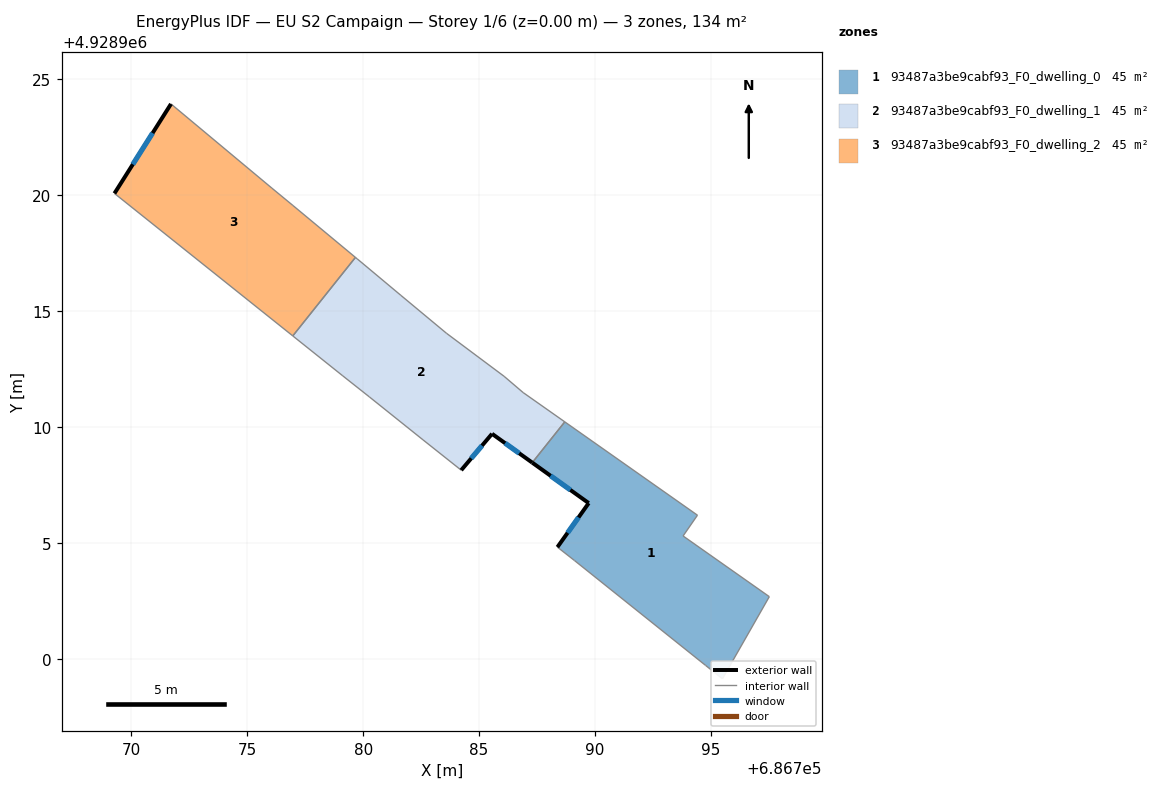
=== STOREY PLAN SPEC (per zone: floor XY polygon, exterior-wall plan segments, windows/doors) ===
zone 1: 93487a3be9cabf93_F0_dwelling_0  (44.7 m²)
  floor: (686795.50, 4928899.14) (686797.52, 4928902.68) (686793.80, 4928905.30) (686794.42, 4928906.20) (686788.70, 4928910.22) (686787.30, 4928908.46) (686789.73, 4928906.72) (686788.38, 4928904.82) (686789.12, 4928904.24) (686794.77, 4928899.72)
  exterior wall: (686788.38, 4928904.82) – (686789.73, 4928906.72)  [2.3 m]
    window: (686788.82, 4928905.43) – (686789.29, 4928906.10)  [0.9 m²]
  exterior wall: (686789.73, 4928906.72) – (686787.30, 4928908.46)  [3.0 m]
    window: (686788.94, 4928907.28) – (686788.09, 4928907.90)  [1.1 m²]
  interior walls: 8
zone 2: 93487a3be9cabf93_F0_dwelling_1  (44.7 m²)
  floor: (686787.30, 4928908.46) (686788.70, 4928910.22) (686786.90, 4928911.49) (686786.08, 4928912.19) (686783.59, 4928914.05) (686781.63, 4928915.68) (686779.74, 4928917.26) (686779.67, 4928917.32) (686776.96, 4928913.93) (686779.12, 4928912.21) (686780.27, 4928911.30) (686782.58, 4928909.45) (686784.23, 4928908.14) (686785.56, 4928909.71)
  exterior wall: (686787.30, 4928908.46) – (686785.56, 4928909.71)  [2.1 m]
    window: (686786.73, 4928908.87) – (686786.13, 4928909.30)  [0.8 m²]
  exterior wall: (686785.56, 4928909.71) – (686784.23, 4928908.14)  [2.1 m]
    window: (686785.13, 4928909.20) – (686784.66, 4928908.65)  [0.8 m²]
  interior walls: 12
zone 3: 93487a3be9cabf93_F0_dwelling_2  (44.7 m²)
  floor: (686776.96, 4928913.93) (686779.67, 4928917.32) (686776.97, 4928919.56) (686776.06, 4928920.31) (686771.71, 4928923.94) (686769.27, 4928920.08)
  exterior wall: (686769.27, 4928920.08) – (686771.71, 4928923.94)  [4.6 m]
    window: (686770.06, 4928921.33) – (686770.92, 4928922.68)  [1.7 m²]
  interior walls: 5

=== DERIVED (storey summary) ===
Building: EU S2 Campaign
Storey: 1 of 6  (floor level z = 0.00 m)
Storey gross floor area: 134.2 m²
Zones on this storey: 3
  - 93487a3be9cabf93_F0_dwelling_0: floor 44.7 m²; exterior wall 5.3 m (16.0 m²); 2 window(s) 2.0 m²; WWR 12.2%
  - 93487a3be9cabf93_F0_dwelling_1: floor 44.7 m²; exterior wall 4.2 m (12.6 m²); 2 window(s) 1.5 m²; WWR 12.2%
  - 93487a3be9cabf93_F0_dwelling_2: floor 44.7 m²; exterior wall 4.6 m (13.7 m²); 1 window(s) 1.7 m²; WWR 12.2%
Zone adjacency (shared interzone walls):
  - 93487a3be9cabf93_F0_dwelling_0 ↔ 93487a3be9cabf93_F0_dwelling_1
  - 93487a3be9cabf93_F0_dwelling_1 ↔ 93487a3be9cabf93_F0_dwelling_2